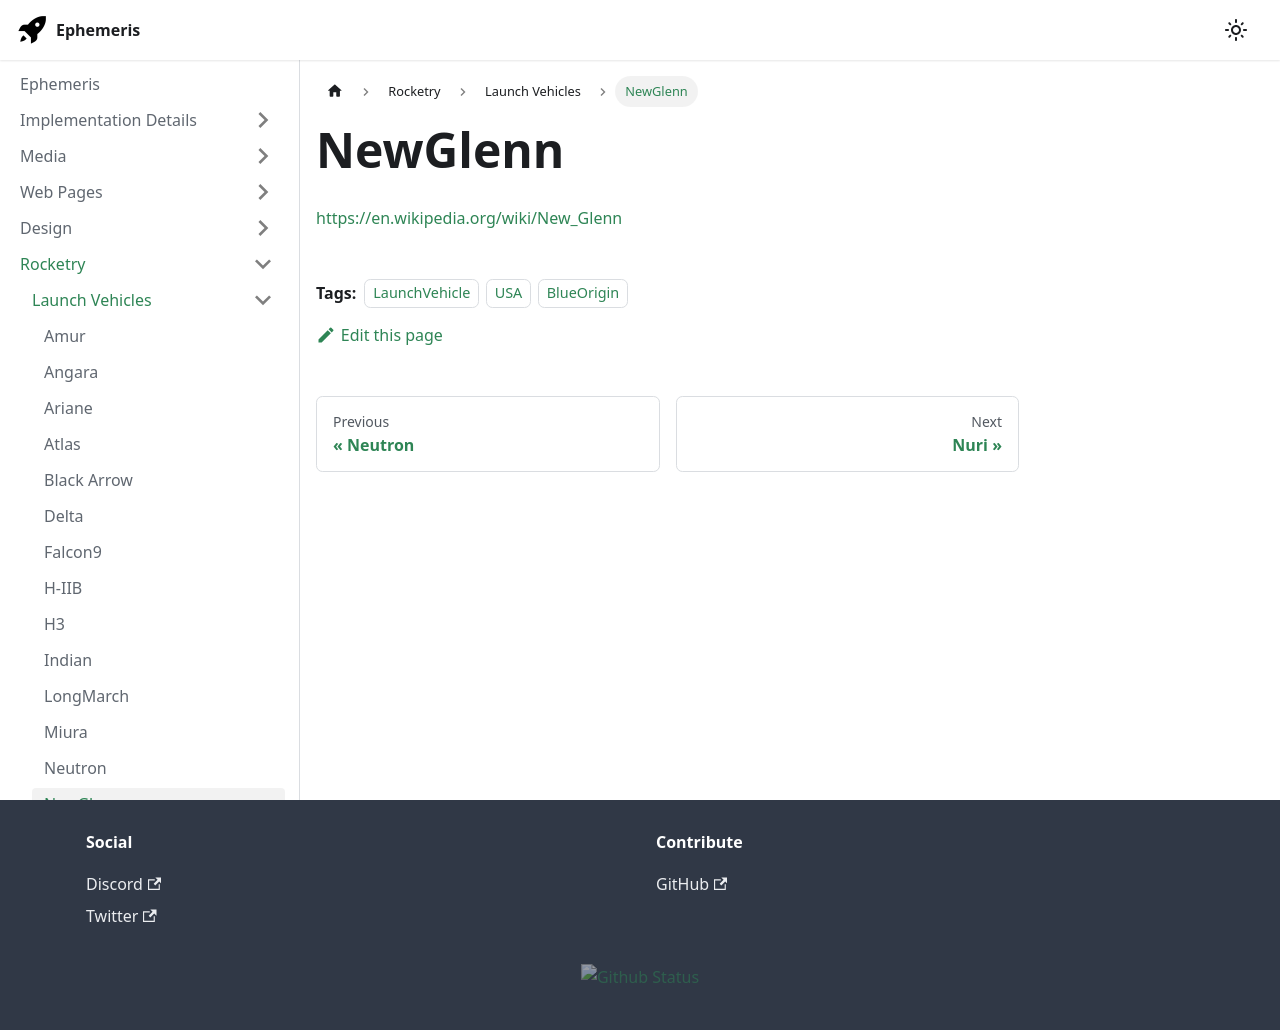

repository: martindevans/EphemerisNotes · page: Rocketry/LaunchVehicles/NewGlenn/index.html · generator: docusaurus

---
tags:
    - LaunchVehicle
    - USA
    - BlueOrigin
---

https://en.wikipedia.org/wiki/New_Glenn
